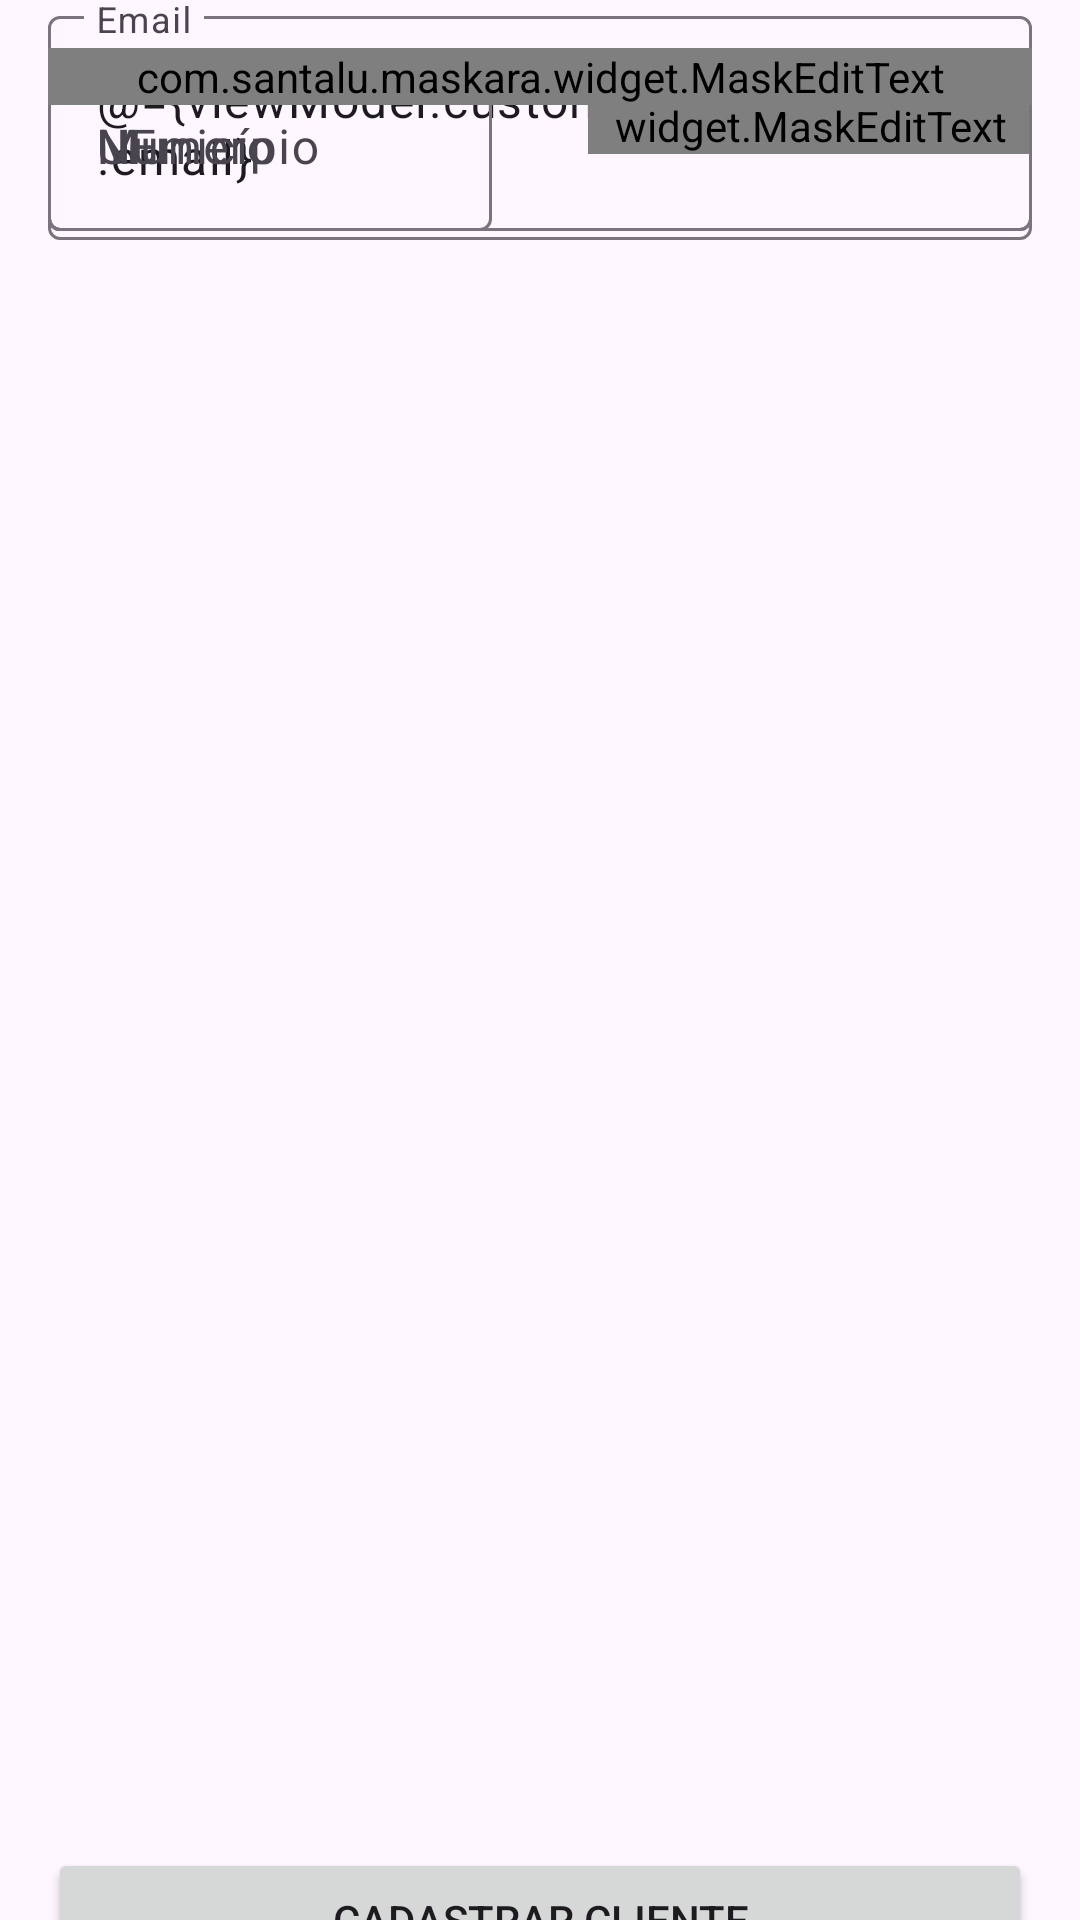

Produce the Android XML layout that renders to this screen, including the resource entries it uses.
<!-- AndroidManifest.xml: application theme Theme.WashCar -->
<!-- res/layout/fragment_cadastro_cliente.xml -->
<?xml version="1.0" encoding="utf-8"?>
<layout xmlns:android="http://schemas.android.com/apk/res/android"
    xmlns:app="http://schemas.android.com/apk/res-auto"
    xmlns:tools="http://schemas.android.com/tools">

    <data>
        <variable
            name="viewModel"
            type="com.example.washcar.cadastrarClienteFragment.CadastroClienteFragmentViewModel" />
    </data>

    <ScrollView
        android:layout_width="match_parent"
        android:layout_height="match_parent"
        android:id="@+id/scrollView"
        tools:context=".cadastrarClienteFragment.CadastroClienteFragment"
        android:fillViewport="true"
        android:fitsSystemWindows="true"

        >

        <androidx.constraintlayout.widget.ConstraintLayout
            android:layout_width="match_parent"
            android:layout_height="wrap_content"
            >

            <com.google.android.material.textfield.TextInputLayout
                android:id="@+id/outlinedTextFieldNomeCompletoCliente"

                android:layout_width="match_parent"
                android:layout_height="wrap_content"
                android:layout_marginStart="16dp"
                android:layout_marginTop="16dp"
                android:layout_marginEnd="16dp"
                android:layout_marginBottom="16dp"
                android:hint="Nome completo"
                android:isScrollContainer="false"
                app:layout_constraintBottom_toTopOf="@+id/textInputLayout2"
                app:layout_constraintEnd_toEndOf="parent"
                app:layout_constraintStart_toStartOf="parent"
                app:layout_constraintTop_toTopOf="parent">

                <com.google.android.material.textfield.TextInputEditText
                    android:id="@+id/textFieldNomeCompletoCliente"
                    android:layout_width="match_parent"
                    android:layout_height="wrap_content"
                    android:text="@={viewModel.customerRequest.completeName}"


                    />

            </com.google.android.material.textfield.TextInputLayout>

            <com.google.android.material.textfield.TextInputLayout
                android:id="@+id/textInputLayout2"
                android:layout_width="match_parent"
                android:layout_height="match_parent"
                android:layout_marginStart="16dp"
                android:layout_marginEnd="16dp"
                android:layout_marginBottom="16dp"
                android:hint="Email"
                app:layout_constraintBottom_toTopOf="@+id/textInputLayout3"
                app:layout_constraintEnd_toEndOf="parent"
                app:layout_constraintStart_toStartOf="parent"
                app:layout_constraintTop_toBottomOf="@+id/outlinedTextFieldNomeCompletoCliente">

                <com.google.android.material.textfield.TextInputEditText
                    android:id="@+id/textInputEditTextEmail"
                    android:layout_width="match_parent"
                    android:layout_height="wrap_content"
                    android:text="@={viewModel.customerRequest.email}"
                    />

            </com.google.android.material.textfield.TextInputLayout>

            <com.google.android.material.textfield.TextInputLayout
                android:id="@+id/textInputLayout3"
                android:layout_width="0dp"
                android:layout_height="match_parent"
                android:layout_marginStart="16dp"
                android:layout_marginTop="16dp"
                android:layout_marginEnd="16dp"
                app:layout_constraintEnd_toStartOf="@+id/textInputLayout4"
                app:layout_constraintStart_toStartOf="parent"
                app:layout_constraintTop_toBottomOf="@+id/textInputLayout2">

                <com.google.android.material.textfield.TextInputEditText
                    android:layout_width="match_parent"
                    android:layout_height="wrap_content"
                    android:hint="Numero" />

            </com.google.android.material.textfield.TextInputLayout>

            <com.google.android.material.textfield.TextInputLayout
                android:id="@+id/textInputLayout4"
                android:layout_width="0dp"
                android:layout_height="match_parent"
                android:layout_marginStart="16dp"
                android:layout_marginTop="16dp"
                android:layout_marginEnd="16dp"
                app:layout_constraintEnd_toEndOf="parent"
                app:layout_constraintStart_toEndOf="@+id/textInputLayout3"
                app:layout_constraintTop_toBottomOf="@+id/textInputLayout2">

                <com.santalu.maskara.widget.MaskEditText
                    android:id="@+id/textInputEditTextCep"
                    android:layout_width="match_parent"
                    app:mask="_____-___"
                    android:layout_height="wrap_content"
                    android:hint="CEP"
                    android:text="@={viewModel.customerRequest.cep}"
                    />
            </com.google.android.material.textfield.TextInputLayout>

            <com.google.android.material.textfield.TextInputLayout
                android:id="@+id/textInputLayout5"
                android:layout_width="0dp"
                android:layout_height="wrap_content"
                android:layout_marginStart="16dp"
                android:layout_marginTop="16dp"
                android:layout_marginEnd="16dp"
                android:layout_marginBottom="16dp"
                app:layout_constraintBottom_toTopOf="@+id/textInputLayout6"
                app:layout_constraintEnd_toEndOf="parent"
                app:layout_constraintStart_toStartOf="parent"
                app:layout_constraintTop_toBottomOf="@+id/textInputLayout3">

                <com.santalu.maskara.widget.MaskEditText
                    android:id="@+id/textInputEditTextCpf"
                    android:layout_width="match_parent"
                    android:layout_height="wrap_content"
                    android:hint="CPF"
                    app:mask="___.___.___-__"
                    android:text="@={viewModel.customerRequest.cpf}"
                    />

            </com.google.android.material.textfield.TextInputLayout>

            <com.google.android.material.textfield.TextInputLayout
                android:id="@+id/textInputLayout6"
                android:layout_width="match_parent"
                android:layout_height="match_parent"
                android:layout_marginStart="16dp"
                android:layout_marginTop="16dp"
                android:layout_marginEnd="16dp"
                app:layout_constraintEnd_toEndOf="parent"
                app:layout_constraintStart_toStartOf="parent"
                app:layout_constraintTop_toBottomOf="@+id/textInputLayout5">

                <com.google.android.material.textfield.TextInputEditText
                    android:layout_width="match_parent"
                    android:layout_height="wrap_content"
                    android:hint="Município" />

            </com.google.android.material.textfield.TextInputLayout>

            <com.google.android.material.textfield.TextInputLayout
                android:id="@+id/textInputLayout8"
                android:layout_width="match_parent"
                android:layout_height="match_parent"
                android:layout_marginStart="16dp"
                android:layout_marginTop="16dp"
                android:layout_marginEnd="16dp"
                android:layout_marginBottom="16dp"
                app:layout_constraintBottom_toTopOf="@+id/textInputLayout9"
                app:layout_constraintEnd_toEndOf="parent"
                app:layout_constraintStart_toStartOf="parent"
                app:layout_constraintTop_toBottomOf="@+id/textInputLayout6">

                <com.google.android.material.textfield.TextInputEditText
                    android:layout_width="match_parent"
                    android:layout_height="wrap_content"
                    android:hint="UF" />

            </com.google.android.material.textfield.TextInputLayout>

            <com.google.android.material.textfield.TextInputLayout
                android:id="@+id/textInputLayout9"
                android:layout_width="match_parent"
                android:layout_height="match_parent"
                android:layout_marginStart="16dp"
                android:layout_marginTop="16dp"
                android:layout_marginEnd="16dp"
                app:layout_constraintEnd_toEndOf="parent"
                app:layout_constraintStart_toStartOf="parent"
                app:layout_constraintTop_toBottomOf="@+id/textInputLayout8">

                <com.santalu.maskara.widget.MaskEditText
                    android:id="@+id/textInputEditTextPhoneNumber"
                    android:layout_width="match_parent"
                    android:layout_height="wrap_content"
                    app:mask="+55 (__) _____-____"
                    android:hint="Telefone"
                    android:text="@={viewModel.customerRequest.phoneNumber}"
                    />

            </com.google.android.material.textfield.TextInputLayout>

            <Button
                android:id="@+id/button"
                android:layout_width="0dp"
                android:layout_height="wrap_content"
                android:layout_marginStart="16dp"
                android:layout_marginTop="16dp"
                android:layout_marginEnd="16dp"
                android:layout_marginBottom="16dp"
                android:layout_weight="1"
                android:text="Cadastrar Cliente"
                app:layout_constraintBottom_toBottomOf="parent"
                app:layout_constraintEnd_toEndOf="parent"
                app:layout_constraintStart_toStartOf="parent"
                app:layout_constraintTop_toBottomOf="@+id/textInputLayout9" />


        </androidx.constraintlayout.widget.ConstraintLayout>
    </ScrollView>
</layout>
<!-- resources referenced by this layout -->
<resources>
  <style name="Theme.WashCar" parent="Theme.Material3.DayNight">
          
          <item name="colorPrimary">@color/purple_500</item>
          <item name="colorPrimaryVariant">@color/purple_700</item>
          <item name="colorOnPrimary">@color/white</item>
          
          <item name="colorSecondary">@color/teal_200</item>
          <item name="colorSecondaryVariant">@color/teal_700</item>
          <item name="colorOnSecondary">@color/black</item>
          
          <item name="android:statusBarColor" tools:targetApi="l">?attr/colorPrimaryVariant</item>
          
  
      </style>
  <!-- not gathered from this repository: default colours our renderer supplied (Android Studio template values) -->
  <color name="purple_500">#FF6200EE</color>
  <color name="purple_700">#FF3700B3</color>
  <color name="teal_200">#FF03DAC5</color>
  <color name="teal_700">#FF018786</color>
  <color name="black">#FF000000</color>
  <color name="white">#FFFFFFFF</color>
</resources>
